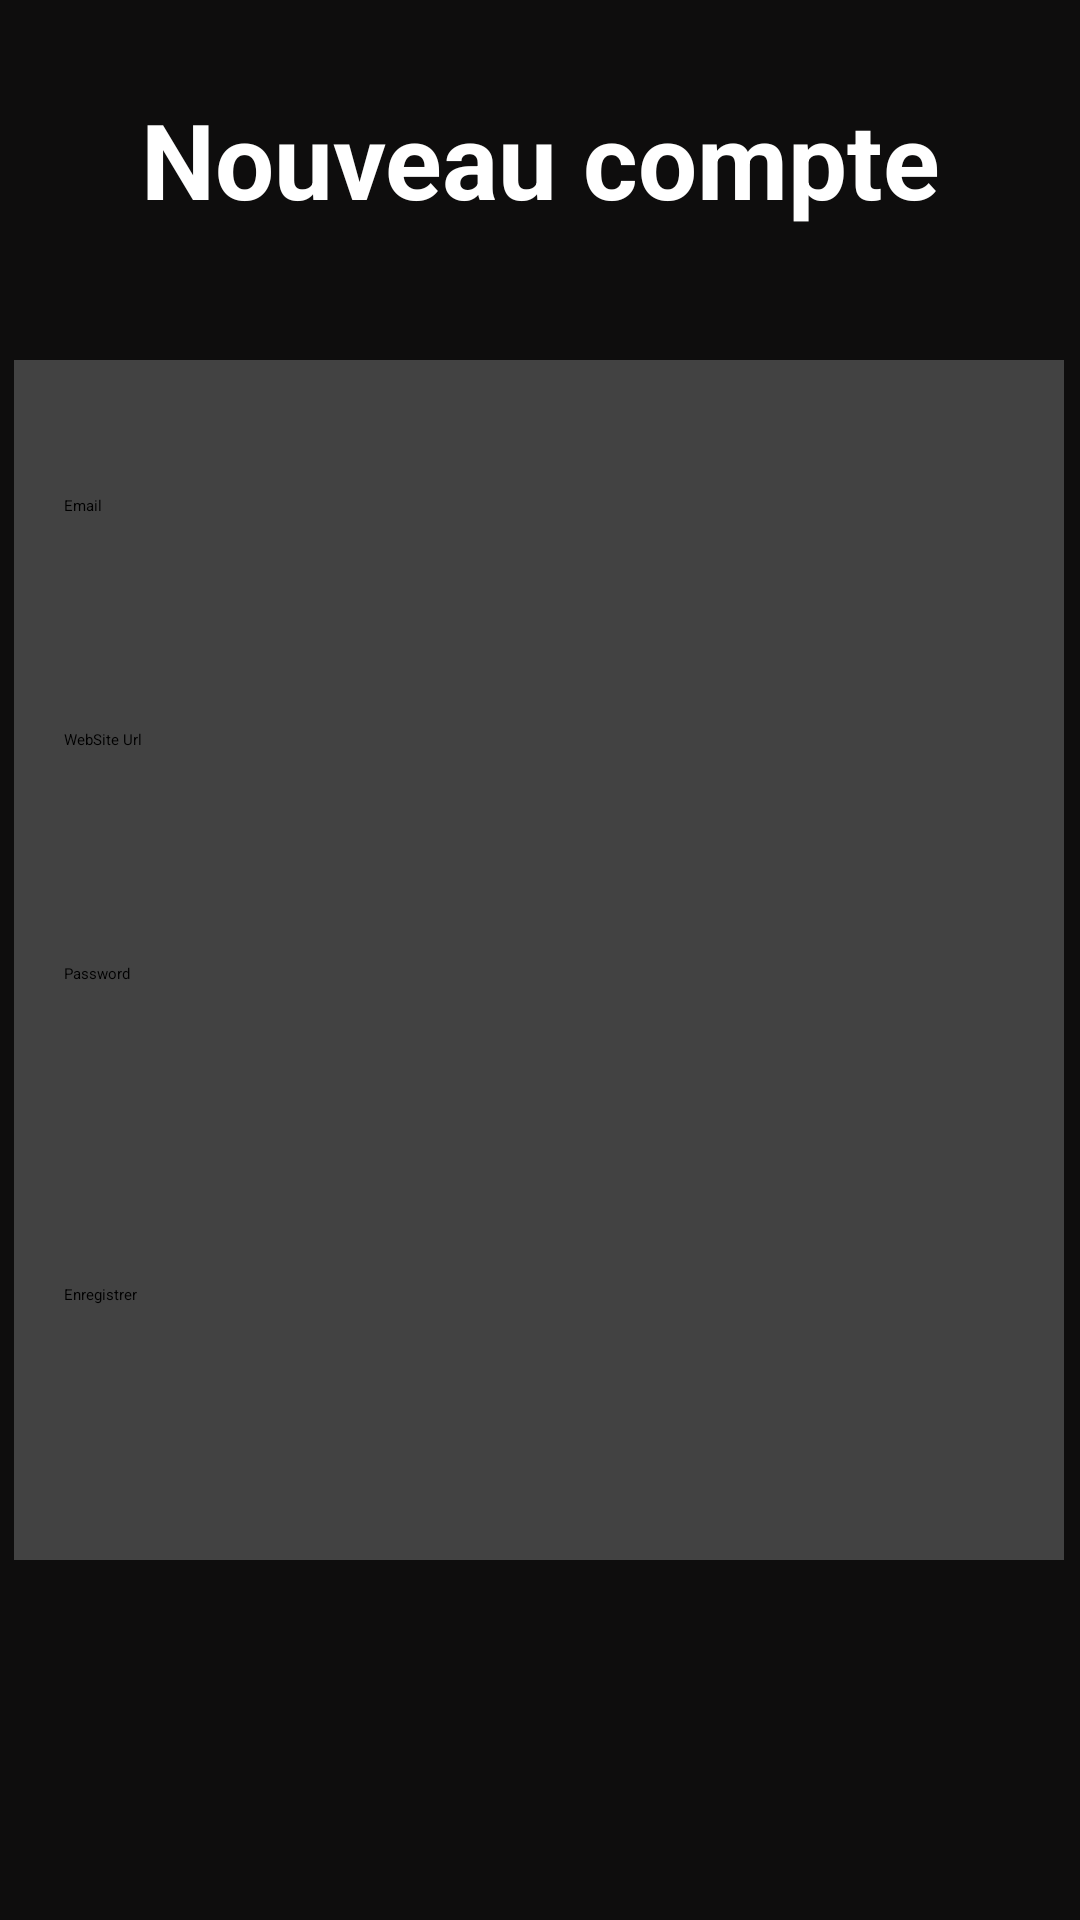

Here is an Android app screen rendered from its layout file. Give the layout XML and the strings, colors and styles it references.
<!-- AndroidManifest.xml: application theme Theme.passwordmanager -->
<!-- res/layout/add_activity.xml -->
<?xml version="1.0" encoding="utf-8"?>
<androidx.constraintlayout.widget.ConstraintLayout xmlns:android="http://schemas.android.com/apk/res/android"
    xmlns:app="http://schemas.android.com/apk/res-auto"
    xmlns:tools="http://schemas.android.com/tools"
    android:layout_width="match_parent"
    android:layout_height="match_parent"
    android:background="#0E0D0D">

    <TextView
        android:id="@+id/textView2"
        android:layout_width="298dp"
        android:layout_height="61dp"
        android:text="@string/saveTitle"
        android:textColor="@color/white"
        android:textSize="35sp"
        android:textAlignment="center"
        android:textStyle="bold"
        app:layout_constraintBottom_toTopOf="@+id/constraintLayout3"
        app:layout_constraintEnd_toEndOf="parent"
        app:layout_constraintStart_toStartOf="parent"
        app:layout_constraintTop_toTopOf="parent" />

    <androidx.constraintlayout.widget.ConstraintLayout
        android:id="@+id/constraintLayout3"
        android:layout_width="350dp"
        android:layout_height="400dp"
        android:background="@color/cardview_dark_background"
        app:layout_constraintBottom_toBottomOf="parent"
        app:layout_constraintEnd_toEndOf="parent"
        app:layout_constraintHorizontal_bias="0.454"
        app:layout_constraintStart_toStartOf="parent"
        app:layout_constraintTop_toTopOf="parent">

        <Button
            android:id="@+id/uploadData"
            android:layout_width="317dp"
            android:layout_height="47dp"
            android:layout_marginBottom="45dp"
            android:text="@string/save"
            app:layout_constraintBottom_toBottomOf="parent"
            app:layout_constraintEnd_toEndOf="parent"
            app:layout_constraintStart_toStartOf="parent" />

        <EditText
            android:id="@+id/editTextPassword"
            android:layout_width="317dp"
            android:layout_height="47dp"
            android:layout_marginBottom="60dp"
            android:ems="10"
            android:hint="@string/password"
            android:inputType="textVisiblePassword"
            app:layout_constraintBottom_toTopOf="@+id/uploadData"
            app:layout_constraintEnd_toEndOf="parent"
            app:layout_constraintStart_toStartOf="parent" />

        <EditText
            android:id="@+id/editTextEmail"
            android:layout_width="317dp"
            android:layout_height="47dp"
            android:layout_marginTop="45dp"
            android:ems="10"
            android:hint="@string/email"
            android:inputType="textWebEmailAddress"
            app:layout_constraintEnd_toEndOf="parent"
            app:layout_constraintStart_toStartOf="parent"
            app:layout_constraintTop_toTopOf="parent" />

        <EditText
            android:id="@+id/editTextUrl"
            android:layout_width="317dp"
            android:layout_height="47dp"
            android:ems="10"
            android:hint="@string/url"
            android:inputType="textPersonName"
            app:layout_constraintBottom_toTopOf="@+id/editTextPassword"
            app:layout_constraintEnd_toEndOf="parent"
            app:layout_constraintStart_toStartOf="parent"
            app:layout_constraintTop_toBottomOf="@+id/editTextEmail" />

        <ProgressBar
            android:id="@+id/progressBar3"
            style="?android:attr/progressBarStyle"
            android:layout_width="wrap_content"
            android:layout_height="wrap_content"
            android:visibility="gone"
            app:layout_constraintBottom_toBottomOf="parent"
            app:layout_constraintEnd_toEndOf="parent"
            app:layout_constraintStart_toStartOf="parent"
            app:layout_constraintTop_toTopOf="parent" />
    </androidx.constraintlayout.widget.ConstraintLayout>

</androidx.constraintlayout.widget.ConstraintLayout>
<!-- resources referenced by this layout -->
<resources>
  <color name="white">#FFFFFFFF</color>
  <string name="email">Email</string>
  <string name="password">Password</string>
  <string name="save">Enregistrer</string>
  <string name="saveTitle">Nouveau compte</string>
  <string name="url">WebSite Url</string>
</resources>
